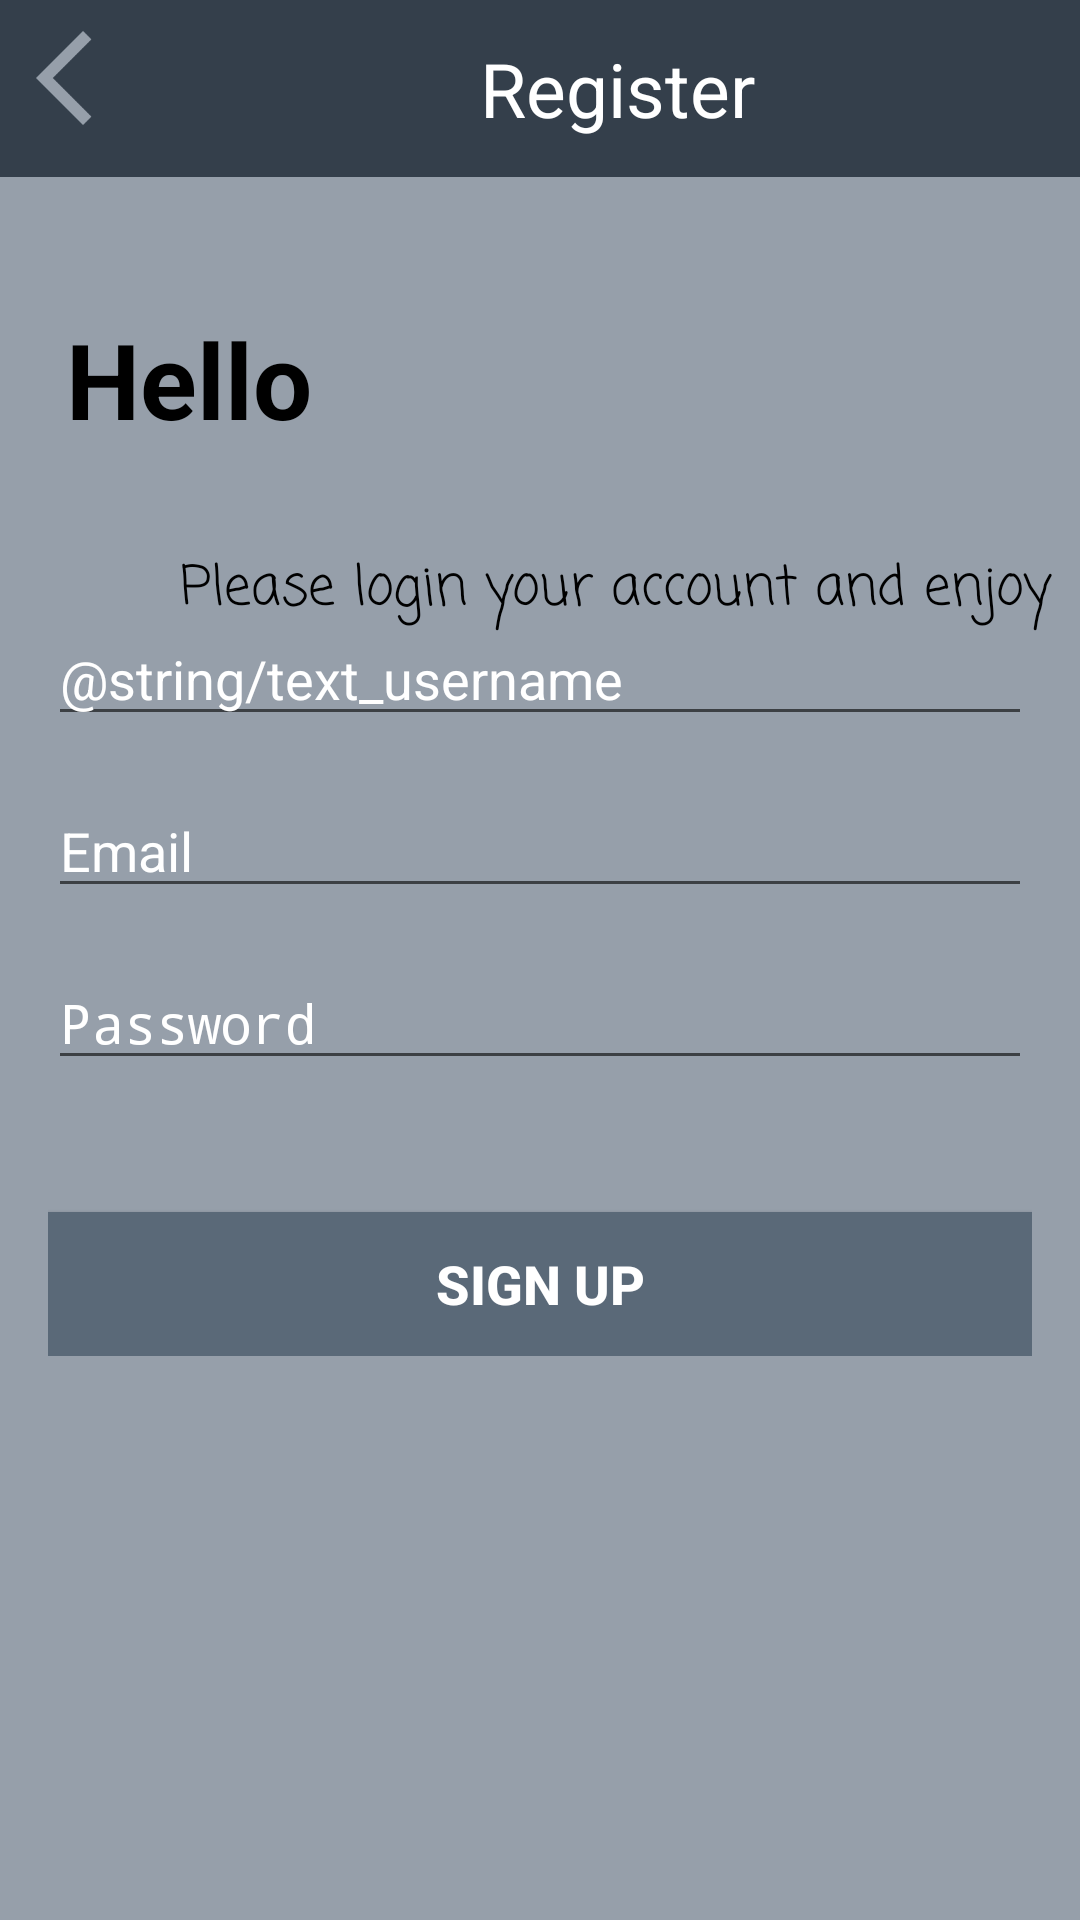

Produce the Android XML layout that renders to this screen, including the resource entries it uses.
<!-- AndroidManifest.xml: application theme AppTheme -->
<!-- res/layout/activity_register2.xml -->
<?xml version="1.0" encoding="utf-8"?>
<RelativeLayout
    xmlns:android="http://schemas.android.com/apk/res/android"
    xmlns:app="http://schemas.android.com/apk/res-auto"
    xmlns:tools="http://schemas.android.com/tools"
    android:layout_width="match_parent"
    android:layout_height="match_parent"
    android:background="@color/colorGreyLight"
    tools:context=".LoginActivity">

    <LinearLayout
        android:id="@+id/ll_tapBar"
        android:layout_width="match_parent"
        android:layout_height="@dimen/_59dp"
        android:orientation="horizontal"
        android:background="@color/colorBlueDark">

        <ImageView
            android:id="@+id/iv_back_register"
            android:layout_width="38dp"
            android:layout_height="38dp"
            android:layout_marginLeft="12dp"
            android:layout_marginTop="7dp"
            android:src="@drawable/back_arrow"/>

        <TextView
            android:layout_width="wrap_content"
            android:layout_height="wrap_content"
            android:text="@string/text_register"
            android:textSize="25sp"
            android:textColor="@android:color/white"
            android:layout_marginStart="110dp"
            android:layout_gravity="center" />
    </LinearLayout>

    <TextView
        android:id="@+id/tv_welcome_back"
        android:layout_width="wrap_content"
        android:layout_height="wrap_content"
        android:text="@string/Hello"
        android:textSize="35sp"
        android:textColor="@android:color/black"
        android:textStyle="bold"
        android:layout_marginTop="44dp"
        android:layout_marginLeft="22dp"
        android:layout_below="@id/ll_tapBar"/>

    <TextView
        android:layout_width="wrap_content"
        android:layout_height="wrap_content"
        android:id="@+id/tv_please"
        android:text="@string/text_please"
        android:layout_below="@id/tv_welcome_back"
        android:textColor="@android:color/black"
        android:layout_marginLeft="60dp"
        android:layout_marginTop="33dp"
        android:fontFamily="casual"
        android:textSize="18sp"/>

    <LinearLayout
        android:layout_width="match_parent"
        android:layout_height="wrap_content"
        android:layout_centerInParent="true"
        android:gravity="center_horizontal"
        android:orientation="vertical"
        android:padding="16dp">

        <EditText
            android:id="@+id/et_username_sigup"
            android:layout_width="match_parent"
            android:layout_height="wrap_content"
            android:layout_marginTop="16dp"
            android:hint="@string/text_username"
            android:textColor="@android:color/white"
            android:textColorHint="@android:color/white" />
        <EditText
            android:id="@+id/et_email_signup"
            android:layout_width="match_parent"
            android:layout_height="wrap_content"
            android:layout_marginTop="16dp"
            android:hint="@string/text_email"
            android:inputType="textEmailAddress"
            android:textColor="@android:color/white"
            android:textColorHint="@android:color/white" />
        <EditText
            android:id="@+id/et_password_signup"
            android:layout_width="match_parent"
            android:layout_height="wrap_content"
            android:layout_marginTop="16dp"
            android:hint="@string/text_password"
            android:inputType="textPassword"
            android:textColor="@android:color/white"
            android:textColorHint="@android:color/white" />

        <Button
            android:id="@+id/btn_signup_register"
            android:layout_width="match_parent"
            android:layout_height="wrap_content"
            android:layout_marginTop="44dp"
            android:background="@color/colorBtn"
            android:text="@string/text_signup"
            android:textStyle="bold"
            android:textSize="18sp"
            android:textColor="@android:color/white" />
    </LinearLayout>

</RelativeLayout>
<!-- resources referenced by this layout -->
<resources>
  <color name="colorBlueDark">#343F4B</color>
  <color name="colorBtn">#5A6978</color>
  <color name="colorGreyLight">#969FAA</color>
  <dimen name="_59dp">59dp</dimen>
  <!-- drawable back_arrow (drawable) -->
  <vector android:height="24dp" android:tint="#969FAA"
      android:viewportHeight="24" android:viewportWidth="24"
      android:width="24dp" xmlns:android="http://schemas.android.com/apk/res/android">
      <path android:fillColor="@android:color/white" android:pathData="M11.67,3.87L9.9,2.1 0,12l9.9,9.9 1.77,-1.77L3.54,12z"/>
  </vector>
  <string name="Hello">Hello</string>
  <string name="text_email">Email</string>
  <string name="text_password">Password</string>
  <string name="text_please">Please login your account and enjoy</string>
  <string name="text_register">Register</string>
  <string name="text_signup">Sign Up</string>
  <style name="AppTheme" parent="Theme.AppCompat.Light.DarkActionBar">
          
          <item name="colorPrimary">@color/colorPrimary</item>
          <item name="colorPrimaryDark">@color/colorPrimaryDark</item>
          <item name="colorAccent">@color/colorAccent</item>
      </style>
  <color name="colorPrimary">#969FAA</color>
  <color name="colorPrimaryDark">#343F4B</color>
  <color name="colorAccent">#5A6978</color>
</resources>
